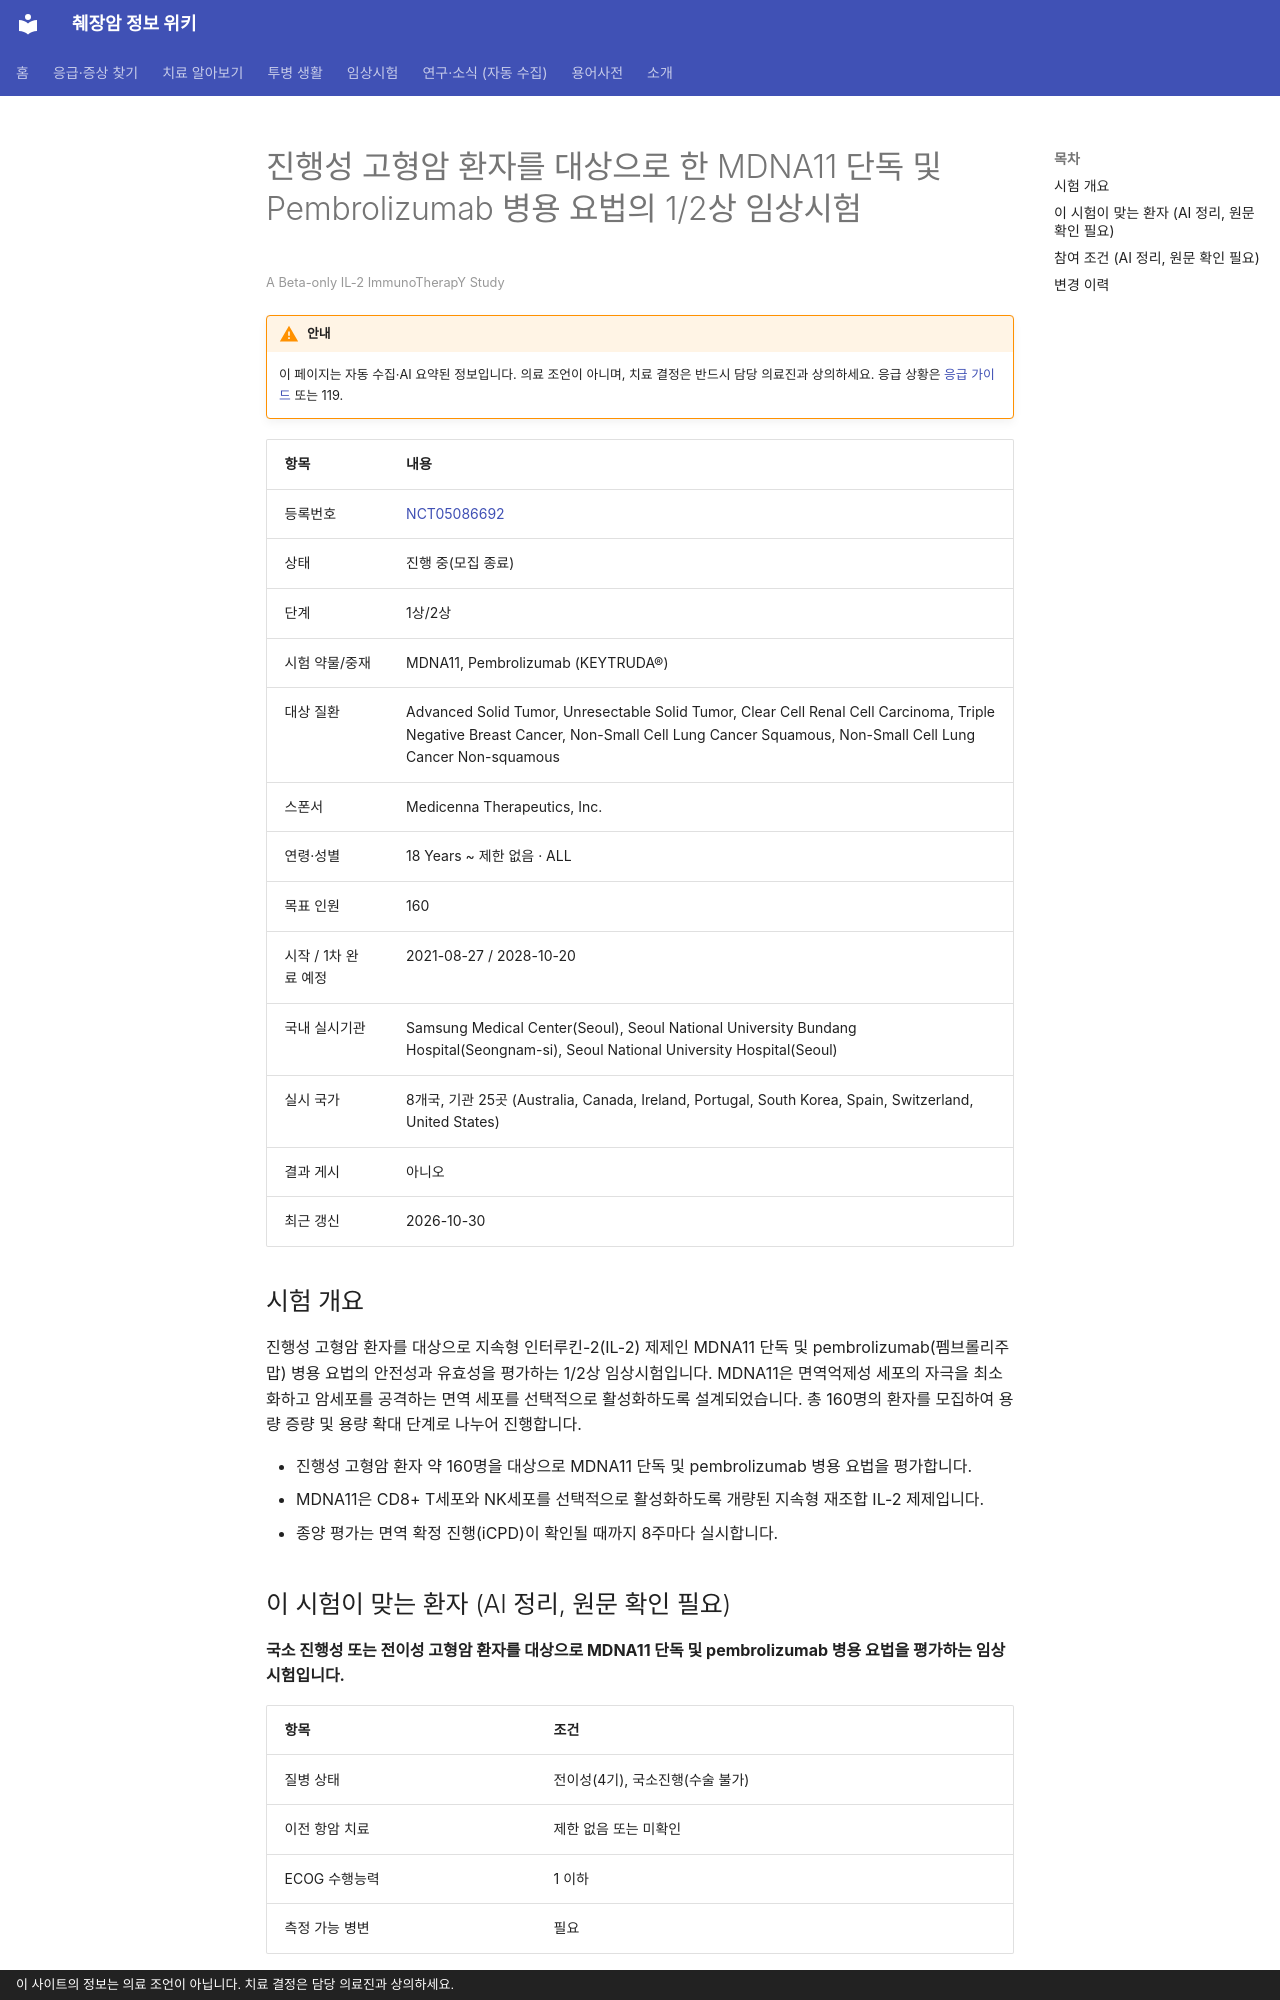

repository: hizorro88-rgb/papersearcher · page: _generated/trials/NCT05086692/index.html · generator: mkdocs · copyright: 이 사이트의 정보는 의료 조언이 아닙니다. 치료 결정은 담당 의료진과 상의하세요.

---
title: "NCT05086692 진행성 고형암 환자를 대상으로 한 MDNA11 단독 및 Pembrolizumab 병용 요법의 1/2상 임상…"
description: "1상/2상 · 진행 중(모집 종료)"
comments: true
search:
  boost: 0.4
---

# 진행성 고형암 환자를 대상으로 한 MDNA11 단독 및 Pembrolizumab 병용 요법의 1/2상 임상시험

<small>A Beta-only IL-2 ImmunoTherapY Study</small>

!!! warning "안내"
    이 페이지는 자동 수집·AI 요약된 정보입니다. 의료 조언이 아니며, 치료 결정은 반드시 담당 의료진과 상의하세요. 응급 상황은 [응급 가이드](../../guides/emergency/index.md) 또는 119.

| 항목 | 내용 |
|---|---|
| 등록번호 | [NCT05086692](https://clinicaltrials.gov/study/NCT05086692) |
| 상태 | 진행 중(모집 종료) |
| 단계 | 1상/2상 |
| 시험 약물/중재 | MDNA11, Pembrolizumab (KEYTRUDA®) |
| 대상 질환 | Advanced Solid Tumor, Unresectable Solid Tumor, Clear Cell Renal Cell Carcinoma, Triple Negative Breast Cancer, Non-Small Cell Lung Cancer Squamous, Non-Small Cell Lung Cancer Non-squamous |
| 스폰서 | Medicenna Therapeutics, Inc. |
| 연령·성별 | 18 Years ~ 제한 없음 · ALL |
| 목표 인원 | 160 |
| 시작 / 1차 완료 예정 | 2021-08-27 / 2028-10-20 |
| 국내 실시기관 | Samsung Medical Center(Seoul), Seoul National University Bundang Hospital(Seongnam-si), Seoul National University Hospital(Seoul) |
| 실시 국가 | 8개국, 기관 25곳 (Australia, Canada, Ireland, Portugal, South Korea, Spain, Switzerland, United States) |
| 결과 게시 | 아니오 |
| 최근 갱신 | 2026-10-30 |

## 시험 개요

진행성 고형암 환자를 대상으로 지속형 인터루킨-2(IL-2) 제제인 MDNA11 단독 및 pembrolizumab(펨브롤리주맙) 병용 요법의 안전성과 유효성을 평가하는 1/2상 임상시험입니다. MDNA11은 면역억제성 세포의 자극을 최소화하고 암세포를 공격하는 면역 세포를 선택적으로 활성화하도록 설계되었습니다. 총 160명의 환자를 모집하여 용량 증량 및 용량 확대 단계로 나누어 진행합니다.

- 진행성 고형암 환자 약 160명을 대상으로 MDNA11 단독 및 pembrolizumab 병용 요법을 평가합니다.
- MDNA11은 CD8+ T세포와 NK세포를 선택적으로 활성화하도록 개량된 지속형 재조합 IL-2 제제입니다.
- 종양 평가는 면역 확정 진행(iCPD)이 확인될 때까지 8주마다 실시합니다.

## 이 시험이 맞는 환자 (AI 정리, 원문 확인 필요)

**국소 진행성 또는 전이성 고형암 환자를 대상으로 MDNA11 단독 및 pembrolizumab 병용 요법을 평가하는 임상시험입니다.**

| 항목 | 조건 |
|---|---|
| 질병 상태 | 전이성(4기), 국소진행(수술 불가) |
| 이전 항암 치료 | 제한 없음 또는 미확인 |
| ECOG 수행능력 | 1 이하 |
| 측정 가능 병변 | 필요 |

주요 제외 기준: 활동성 중추신경계 뇌전이 또는 암성 수막염 · 최근 3년 이내의 다른 활동성 악성 종양 · 스테로이드 등 전신 면역억제 치료 필요 · 임상적으로 유의한 자가면역질환 · 중증 폐 또는 심장 질환

내 상황에 맞는지 한 번에 보려면 [맞춤 임상시험 찾기](../../guides/trials/finder.md).
